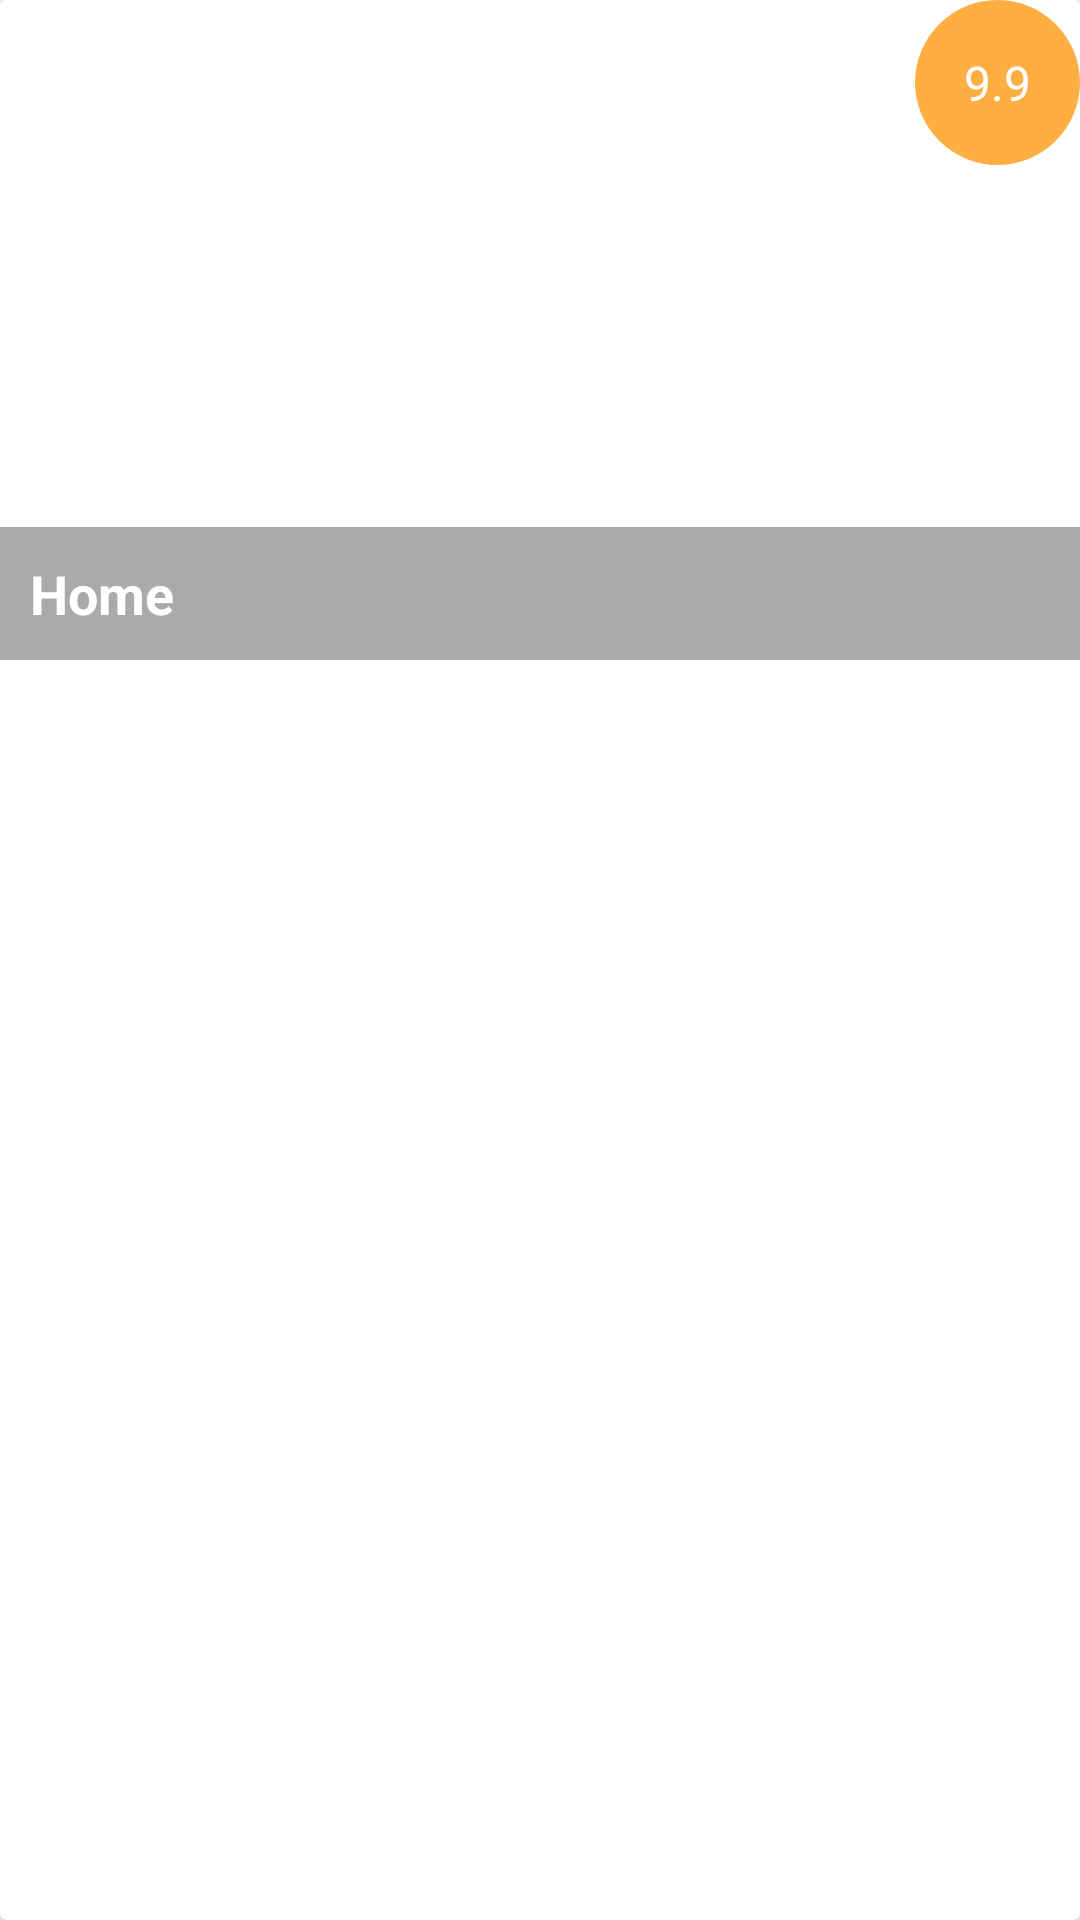

Produce the Android XML layout that renders to this screen, including the resource entries it uses.
<!-- AndroidManifest.xml: application theme Theme.DBForPopularMovie -->
<!-- res/layout/movie_cardview.xml -->
<?xml version="1.0" encoding="utf-8"?>
<androidx.cardview.widget.CardView
    xmlns:android="http://schemas.android.com/apk/res/android"
    xmlns:app="http://schemas.android.com/apk/res-auto"
    android:layout_width="match_parent"
    android:layout_height="220dp"
    android:layout_margin="10dp">
    <RelativeLayout
        android:layout_width="match_parent"
        android:layout_height="220dp">

             <ImageView
                 android:id="@+id/poster"
                 android:layout_width="match_parent"
                 android:layout_height="200dp"
                 android:src="@mipmap/bd"
                 android:scaleType="centerCrop"
                 android:adjustViewBounds="true"/>

        <TextView
            android:id="@+id/title"
            android:layout_width="match_parent"
            android:layout_height="wrap_content"
            android:layout_alignParentBottom="true"
            android:padding="10dp"
            android:text="Home"
            android:textColor="@color/white"
            android:textSize="18dp"
            android:textStyle="bold"
            android:maxLines="2"
            android:background="#55000000"/>
        <TextView
            android:id="@+id/rating"
            android:layout_width="55dp"
            android:layout_height="55dp"
            android:layout_alignParentRight="true"
            android:text="9.9"
            android:gravity="center"
            android:textColor="@color/white"
            android:textSize="16dp"
            android:paddingHorizontal="16dp"
            android:background="@drawable/circle"
            />

    </RelativeLayout>


</androidx.cardview.widget.CardView>
<!-- resources referenced by this layout -->
<resources>
  <!-- drawable circle (drawable) -->
  <?xml version="1.0" encoding="utf-8"?>
  <shape xmlns:android="http://schemas.android.com/apk/res/android"
      android:shape="oval">
  
      <solid android:color="#FFAE42" />
  
      <size
          android:height="40dp"
          android:width="40dp" />
  
  </shape>
  <style name="Theme.DBForPopularMovie" parent="Theme.MaterialComponents.DayNight.DarkActionBar">
          
          <item name="colorPrimary">@color/purple_500</item>
          <item name="colorPrimaryVariant">@color/purple_700</item>
          <item name="colorOnPrimary">@color/white</item>
          
          <item name="colorSecondary">@color/teal_200</item>
          <item name="colorSecondaryVariant">@color/teal_700</item>
          <item name="colorOnSecondary">@color/black</item>
          
          <item name="android:statusBarColor" tools:targetApi="l">?attr/colorPrimaryVariant</item>
          
      </style>
  <!-- not gathered from this repository: default colours our renderer supplied (Android Studio template values) -->
  <color name="purple_500">#FF6200EE</color>
  <color name="purple_700">#FF3700B3</color>
  <color name="teal_200">#FF03DAC5</color>
  <color name="teal_700">#FF018786</color>
  <color name="black">#FF000000</color>
  <color name="white">#FFFFFFFF</color>
</resources>
